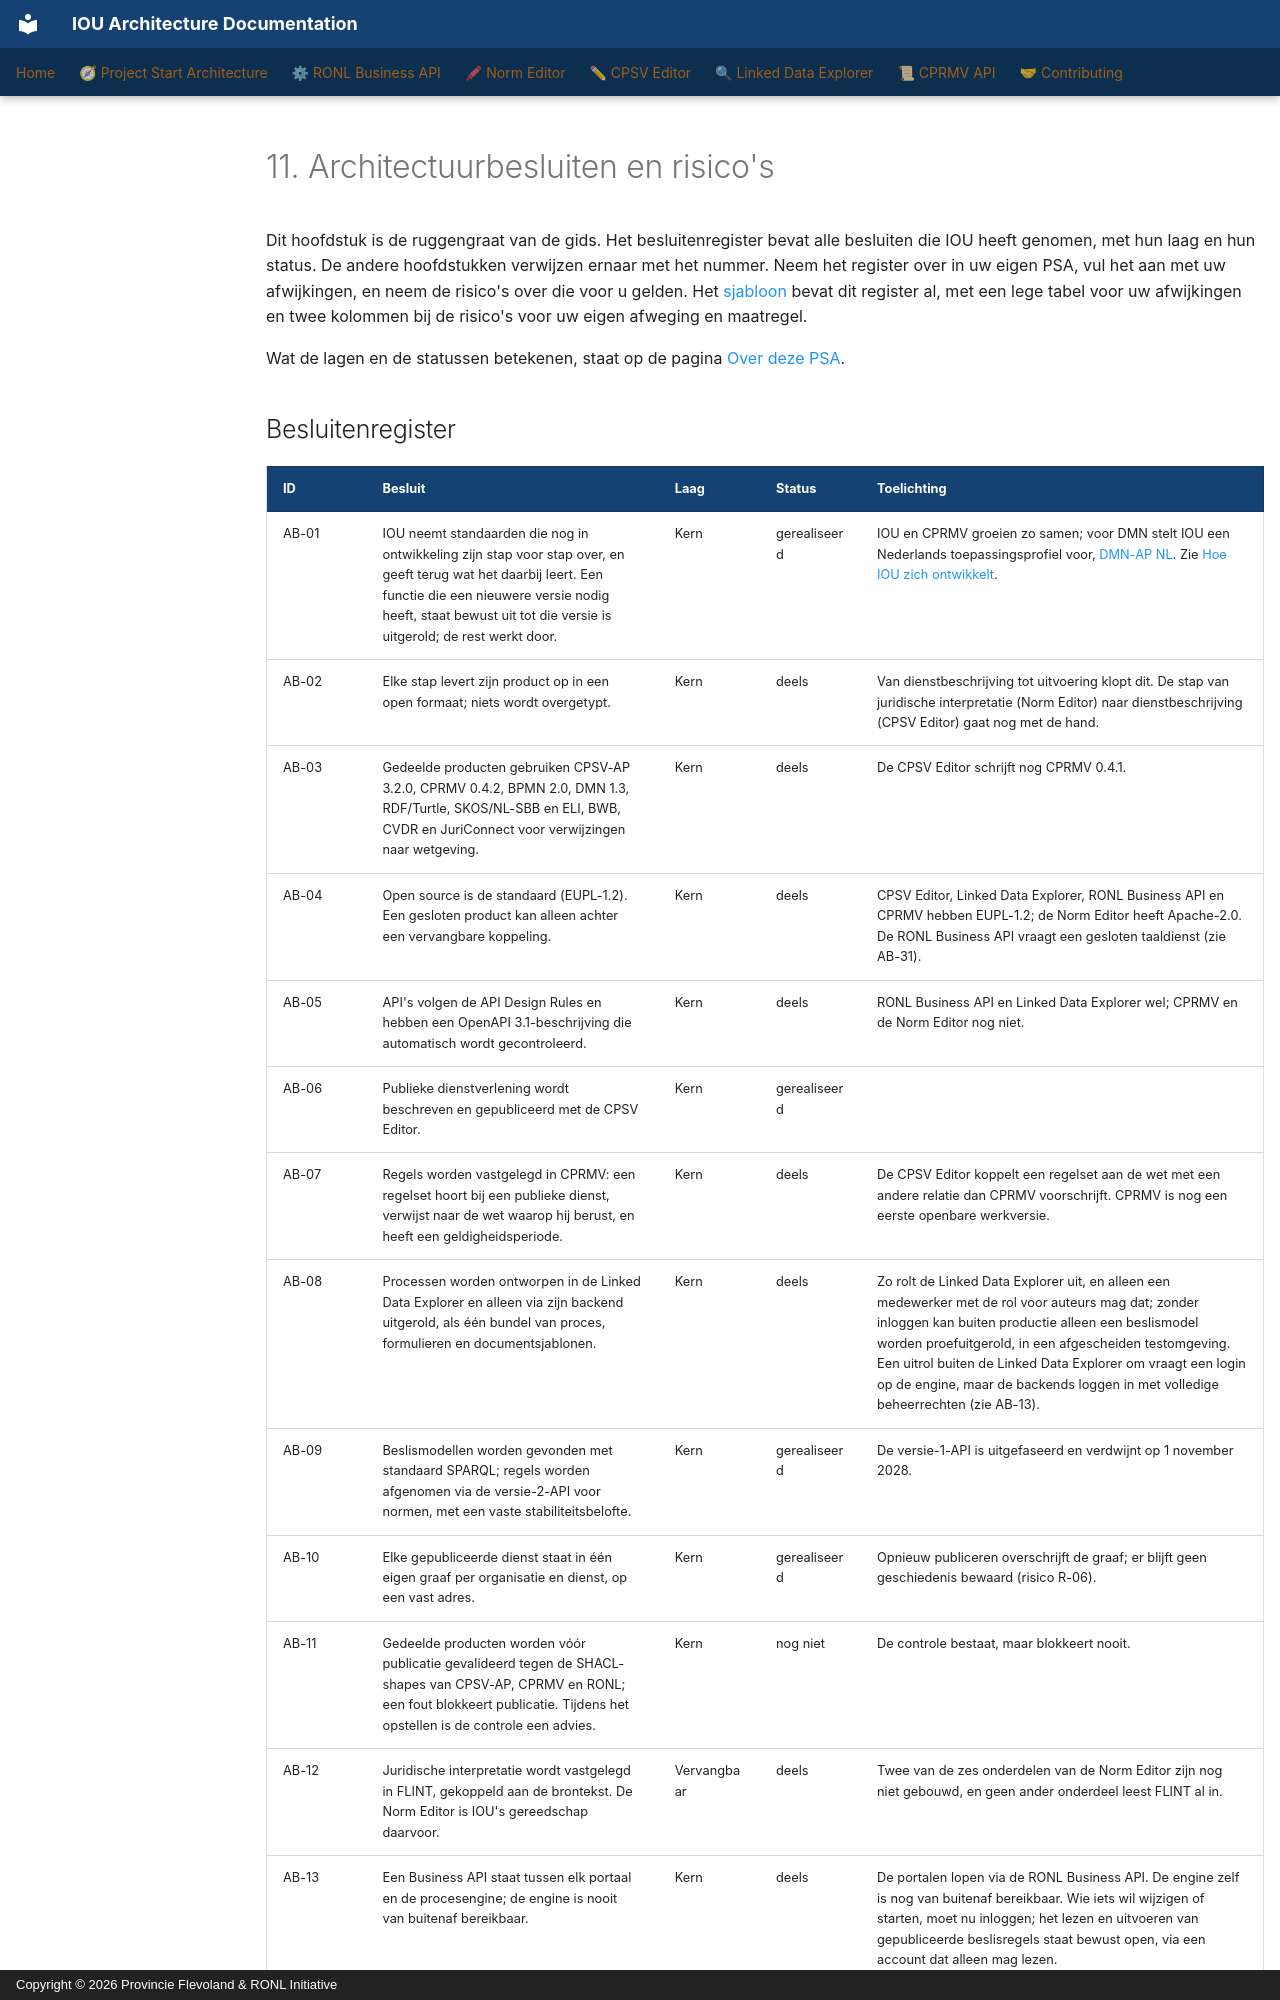

repository: sgort/iou-architectuur · page: nl/psa/11-decisions-and-risks/index.html · generator: mkdocs · copyright: Copyright © 2026 Provincie Flevoland & RONL Initiative

---
title: "11. Architectuurbesluiten en risico's"
scope: cross-cutting
verified:
  date: 2026-11-22
  against:
    CPSV Editor: "5d6345c"
    Linked Data Explorer: "4e80c74"
    RONL Business API: "1784a72"
    Norm Editor: "c47096b"
    CPRMV: "8262d3e"
---

# 11. Architectuurbesluiten en risico's

Dit hoofdstuk is de ruggengraat van de gids. Het besluitenregister bevat alle
besluiten die IOU heeft genomen, met hun laag en hun status. De andere
hoofdstukken verwijzen ernaar met het nummer. Neem het register over in uw eigen
PSA, vul het aan met uw afwijkingen, en neem de risico's over die voor u gelden.
Het [sjabloon](../../assets/downloads/psa-sjabloon-nl.zip) bevat dit register al,
met een lege tabel voor uw afwijkingen en twee kolommen bij de risico's voor uw
eigen afweging en maatregel.

Wat de lagen en de statussen betekenen, staat op de pagina
[Over deze PSA](index.md#drie-lagen).
